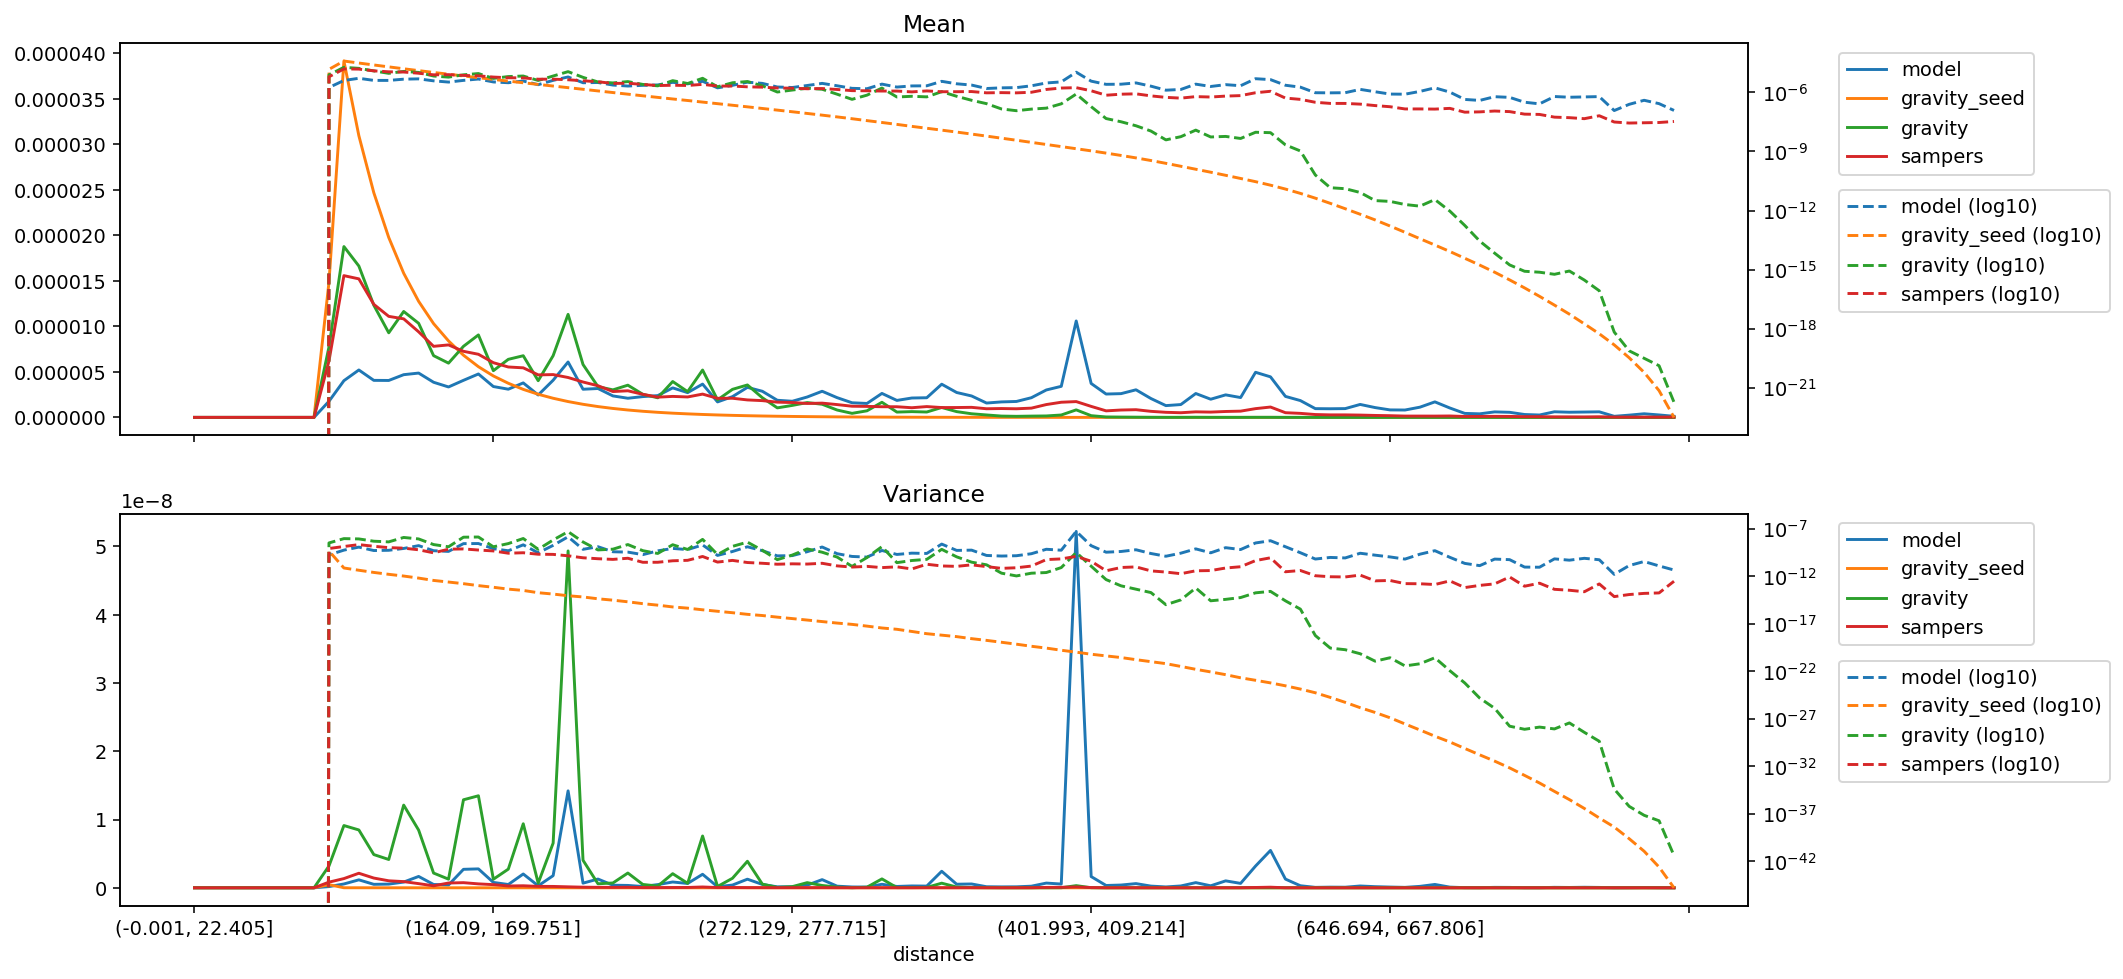

Values plotted in this chart, from the file beside it:
distance, model_mean, gravity_seed_mean, gravity_mean, sampers_mean, model_variance, gravity_seed_variance, gravity_variance, sampers_variance
(-0.001, 22.405], 0.0, 0.0, 0.0, 0.0, 0.0, 0.0, 0.0, 0.0
(22.405, 35.395], 0.0, 0.0, 0.0, 0.0, 0.0, 0.0, 0.0, 0.0
(35.395, 46.554], 0.0, 0.0, 0.0, 0.0, 0.0, 0.0, 0.0, 0.0
(46.554, 56.061], 0.0, 0.0, 0.0, 0.0, 0.0, 0.0, 0.0, 0.0
(56.061, 64.93], 0.0, 0.0, 0.0, 0.0, 0.0, 0.0, 0.0, 0.0
(64.93, 73.165], 0.0, 0.0, 0.0, 0.0, 0.0, 0.0, 0.0, 0.0
(73.165, 80.94], 0.0, 0.0, 0.0, 0.0, 0.0, 0.0, 0.0, 0.0
(80.94, 88.329], 0.0, 0.0, 0.0, 0.0, 0.0, 0.0, 0.0, 0.0
(88.329, 95.338], 0.0, 0.0, 0.0, 0.0, 0.0, 0.0, 0.0, 0.0
(95.338, 102.07], 1.7689234983625174e-06, 1.4827918186697027e-05, 7.724836474358943e-06, 6.192792357374791e-06, 1.757212146379951e-10, 4.569903278381776e-10, 3.197948338224797e-09, 8.269654227575385e-10
(102.07, 108.851], 4.030282435871093e-06, 3.912240484147784e-05, 1.875425274290148e-05, 1.5561603578024748e-05, 5.598984445315765e-10, 7.329413218002715e-12, 9.116719683389626e-09, 1.3481193735109036e-09
(108.851, 115.402], 5.2054383867014274e-06, 3.092504222730959e-05, 1.6616914432781396e-05, 1.5208645404943376e-05, 1.1644751546610807e-09, 4.2533448853483075e-12, 8.470483783371022e-09, 2.129499096005345e-09
(115.402, 121.788], 4.065404722893936e-06, 2.4665295287325314e-05, 1.2316048372233469e-05, 1.241070230020472e-05, 5.071717490323205e-10, 2.504476014354369e-12, 4.865878477170097e-09, 1.4257004942528305e-09
(121.788, 128.103], 4.054880116679438e-06, 1.9748941267774544e-05, 9.286902723874202e-06, 1.1090356787066798e-05, 5.398269564440239e-10, 1.583423966528022e-12, 4.1452424342993266e-09, 1.0244614205130732e-09
(128.103, 134.5], 4.689203157364238e-06, 1.5823752939133284e-05, 1.162613291942732e-05, 1.0818847826977302e-05, 8.394221764683688e-10, 1.0424817050365077e-12, 1.2109252560978242e-08, 9.051205725168816e-10
(134.5, 140.658], 4.866033220255533e-06, 1.2740728413229248e-05, 1.0328637741100307e-05, 9.393690664845573e-06, 1.6621870601031351e-09, 6.341247582625215e-13, 8.44644339748924e-09, 6.090312018887256e-10
(140.658, 146.534], 3.856205352993255e-06, 1.0294705828895482e-05, 6.778216253289681e-06, 7.802111302264943e-06, 4.850720926201372e-10, 3.5932442144646885e-13, 2.1580499958905287e-09, 2.903010323006126e-10
(146.534, 152.416], 3.341565904890493e-06, 8.394953476047532e-06, 5.9569444011955936e-06, 7.957485654661733e-06, 4.111931992488818e-10, 2.4320700625204677e-13, 1.2653533423948465e-09, 6.985824407454085e-10
(152.416, 158.282], 4.06859765807783e-06, 6.826733762432631e-06, 7.801852712974665e-06, 7.254236166114951e-06, 2.7055080612642324e-09, 1.635391985238981e-13, 1.288808236965457e-08, 7.501146011292587e-10
(158.282, 164.09], 4.7658006566167425e-06, 5.566479474721529e-06, 9.053316865456665e-06, 6.929871299732195e-06, 2.7688854355040905e-09, 1.0180272451395028e-13, 1.3474363247243696e-08, 5.727849705756351e-10
(164.09, 169.751], 3.3877042301122836e-06, 4.549889038481494e-06, 5.1280144968173655e-06, 6.004973123992084e-06, 7.864523257237519e-10, 6.850367718253291e-14, 1.2519473373909027e-09, 4.60799345438567e-10
(169.751, 175.259], 3.0950177041714957e-06, 3.746683519207866e-06, 6.37341881195268e-06, 5.533153274959129e-06, 4.806542028175697e-10, 4.3689218899271824e-14, 2.7346303489431153e-09, 2.6506391853003207e-10
(175.259, 180.935], 3.7859909786784598e-06, 3.0753543391942254e-06, 6.768700176468737e-06, 5.4413959313226855e-06, 2.020764379398101e-09, 3.1758296229582e-14, 9.375359928803665e-09, 2.9670372965809915e-10
(180.935, 186.282], 2.4577618578029504e-06, 2.5396050236582982e-06, 4.028773802481906e-06, 4.6677951081933235e-06, 2.905552049393537e-10, 1.8294248553242645e-14, 6.822116001956996e-10, 2.066170912869848e-10
(186.282, 191.76], 4.080412616430272e-06, 2.1003162343528966e-06, 6.776042086977354e-06, 4.698636308826721e-06, 1.7780178834121276e-09, 1.3161275006220004e-14, 6.544085824013978e-09, 1.9899892805783046e-10
(191.76, 197.086], 6.081743291523444e-06, 1.7383133066156665e-06, 1.130815155820452e-05, 4.379361341883729e-06, 1.4194713100981209e-08, 8.77964549059001e-15, 4.9333041035403005e-08, 1.4081329463551028e-10
(197.086, 202.626], 3.0910282510854277e-06, 1.4377057120157559e-06, 5.803634303912995e-06, 3.884303189212279e-06, 6.811897410899015e-10, 6.526697304649586e-15, 4.032004071107819e-09, 8.731286961850326e-11
(202.626, 207.999], 3.170817312806786e-06, 1.1878795666857124e-06, 3.3759113019817285e-06, 3.4738272742851703e-06, 1.280110494047351e-09, 4.187059651673096e-15, 5.878068967269515e-10, 6.944606518036769e-11
(207.999, 213.47], 2.3579826333062407e-06, 9.818153700758892e-07, 3.022059854841356e-06, 2.8383754234949854e-06, 3.7712285819381686e-10, 2.9982270632930355e-15, 7.051139470032586e-10, 5.932119069624618e-11
(213.47, 218.954], 2.1016438857405823e-06, 8.120709052489802e-07, 3.5363349450083424e-06, 2.9208095624166693e-06, 3.452505123344204e-10, 2.017364777466254e-15, 2.161437585695366e-09, 7.797658138878499e-11
(218.954, 224.269], 2.2827650558480663e-06, 6.714300366016702e-07, 2.5363980972327733e-06, 2.533316197512846e-06, 1.8765022162318062e-10, 1.2841251704866076e-15, 4.901281162401236e-10, 2.927224929471574e-11
(224.269, 229.603], 2.3907102189411614e-06, 5.570800055247802e-07, 2.1522591650993973e-06, 2.2218014181311977e-06, 4.679383167177788e-10, 8.941554598815462e-16, 2.493879382152085e-10, 2.945764911753587e-11
(229.603, 234.752], 3.2386380152699407e-06, 4.631880806678856e-07, 3.9377125091741194e-06, 2.303604166436605e-06, 8.480096579628569e-10, 5.795433245355306e-16, 2.066732499740676e-09, 4.220654495055609e-11
(234.752, 239.974], 2.7187843090863426e-06, 3.870393922181379e-07, 2.824483739112078e-06, 2.243812174745296e-06, 6.35374433536853e-10, 4.328113839877502e-16, 6.545496957376227e-10, 4.728529333987176e-11
(239.974, 245.254], 3.6551369174554318e-06, 3.2187929302265675e-07, 5.200227148831762e-06, 2.5567561115213928e-06, 1.978436311444006e-09, 2.897328668295351e-16, 7.583769156443858e-09, 1.1969508164250572e-10
(245.254, 250.51], 1.6995070146649355e-06, 2.672651753553863e-07, 1.923833562952688e-06, 2.0927185705827474e-06, 1.553715239112694e-10, 2.0308013906085016e-16, 1.917280042921706e-10, 3.081020300259616e-11
(250.51, 255.844], 2.278957487504847e-06, 2.2210497325795123e-07, 3.079072081878065e-06, 2.1006197887709813e-06, 4.008744392504257e-10, 1.4294571859378882e-16, 1.3951183025386315e-09, 4.638115250014407e-11
(255.844, 261.162], 3.2976819209437457e-06, 1.8452097442708494e-07, 3.5598640035753204e-06, 1.9176512200563272e-06, 1.261128219507209e-09, 9.657844979196973e-17, 3.884900709228767e-09, 2.7685960395894584e-11
(261.162, 266.661], 2.8664575613414734e-06, 1.5249527585744937e-07, 2.1548490571512992e-06, 1.8402540986598509e-06, 4.939812356088611e-10, 7.224061211100191e-17, 5.360079284037496e-10, 2.3068510768795966e-11
(266.661, 272.129], 1.8790324035379924e-06, 1.2596524874921094e-07, 1.0452488859578674e-06, 1.6727634504054028e-06, 1.3921571241733314e-10, 4.8837143409641616e-17, 5.544518022667484e-11, 1.8335710085135225e-11
(272.129, 277.715], 1.770519279596945e-06, 1.0387714921551117e-07, 1.3154257108360506e-06, 1.6336300869643826e-06, 1.4755654120533758e-10, 3.442136947887682e-17, 1.6813129920939906e-10, 2.016567845476252e-11
(277.715, 283.342], 2.2382475639101893e-06, 8.526190631195685e-08, 1.626058825622543e-06, 1.527609104357745e-06, 3.824504866655422e-10, 2.4107634538877363e-17, 7.543476833633524e-10, 1.9076886915727317e-11
(283.342, 289.14], 2.8692146595000505e-06, 6.986360278820902e-08, 1.442955110079437e-06, 1.5660191385584705e-06, 1.1960514029734538e-09, 1.6664563617816895e-17, 3.3695586177631387e-10, 2.2974484310044822e-11
(289.14, 295.075], 2.16786880696931e-06, 5.695612345887548e-08, 8.095406062891105e-07, 1.40622045732103e-06, 2.364520787703308e-10, 1.1602125897772597e-17, 1.0415303814238864e-10, 1.2246342458770165e-11
(295.075, 301.331], 1.6052481637030636e-06, 4.601478751740757e-08, 4.438131848543357e-07, 1.2264623963961925e-06, 1.208854667389021e-10, 8.462161537873675e-18, 1.0884867568805495e-11, 9.167281121123286e-12
(301.331, 307.68], 1.5303542038156557e-06, 3.681502450072395e-08, 7.232122701253679e-07, 1.2066004466645528e-06, 1.0333235190182229e-10, 5.534864295647544e-18, 9.224125465276436e-11, 1.0888827349208809e-11
(307.68, 313.891], 2.6325750591211857e-06, 2.9681214413219228e-08, 1.6595058717450722e-06, 1.1702861559200117e-06, 5.145926967025729e-10, 3.518242538990278e-18, 1.3015067621258137e-09, 8.05710686558474e-12
(313.891, 320.547], 1.8630745911937207e-06, 2.3718803480780684e-08, 5.83392703806891e-07, 1.1682820665461294e-06, 1.9639329314666798e-10, 2.560835426561235e-18, 2.675020878461016e-11, 9.755763912622685e-12
(320.547, 326.988], 2.1279742761086308e-06, 1.880141020129071e-08, 6.335067908440981e-07, 1.0605425208526044e-06, 2.690185190824054e-10, 1.5161770952936793e-18, 4.518167676527756e-11, 5.819467907895605e-12
(326.988, 333.082], 2.1568277167208737e-06, 1.5101220093965846e-08, 5.914233841534043e-07, 1.1868473198862659e-06, 2.497289732709285e-10, 8.810585624264356e-19, 5.974626211591318e-11, 1.8202795901027314e-11
(333.082, 339.529], 3.6431685581972284e-06, 1.2104586640244695e-08, 1.0857963441419923e-06, 1.0792834048890114e-06, 2.4210137414855554e-09, 6.1759451501528765e-19, 6.753546268498633e-10, 1.2046159741154854e-11
(339.529, 346.178], 2.7331525174138687e-06, 9.667783721070164e-09, 6.335783005434006e-07, 1.082664937134189e-06, 5.22368521978519e-10, 4.325087623743193e-19, 1.0986844078605705e-10, 1.0896541848733824e-11
(346.178, 352.733], 2.352181539545648e-06, 7.64762646146321e-09, 3.9706707220538433e-07, 1.1028895390242028e-06, 5.580493974776584e-10, 2.647905958513233e-19, 3.016614545907665e-11, 1.5774856754920744e-11
(352.733, 359.7], 1.5758339689968299e-06, 6.0273231809882e-09, 2.676470339839097e-07, 9.487637302098909e-07, 1.5374162564432423e-10, 1.7426869775541362e-19, 1.5869213711104897e-11, 1.0263968625041292e-11
(359.7, 366.652], 1.7002379854239316e-06, 4.727367053808473e-09, 1.4412436590539987e-07, 9.72190622665734e-07, 1.3325820337219391e-10, 1.103857516841372e-19, 2.0958782135655382e-12, 6.7230594214374655e-12
(366.652, 373.677], 1.7489762329321776e-06, 3.716260882901258e-09, 1.1743073050602797e-07, 9.463290641447754e-07, 1.4390292189697598e-10, 6.920364362147414e-20, 1.0724822232664814e-12, 7.779367141941397e-12
(373.677, 380.777], 2.159889900797174e-06, 2.89662149307759e-09, 1.4152432888138584e-07, 1.0158893633057807e-06, 2.342056945566635e-10, 4.176362893381453e-20, 2.076427805955423e-12, 1.1659862416405956e-11
(380.777, 387.825], 3.0117361122086823e-06, 2.2618072533978785e-09, 1.5841044644589395e-07, 1.4095898958598984e-06, 6.897975378422216e-10, 2.6819697395262806e-20, 2.441468490575901e-12, 5.65440945253157e-11
(387.825, 394.882], 3.4101844979708615e-06, 1.7663794287389909e-09, 2.625314635469364e-07, 1.6639091845277406e-06, 5.491669836545198e-10, 1.5893992228933747e-20, 8.130400674263534e-12, 6.654690381948553e-11
(394.882, 401.993], 1.0585378368406926e-05, 1.3783076171358626e-09, 8.255120686118715e-07, 1.734998875445841e-06, 5.218877552365569e-08, 9.973235142102155e-21, 3.1445599953309344e-10, 1.2339974780424904e-10
... 40 more rows
